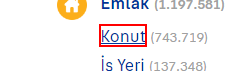
Workflow: Main

Step 1: click on the link 'Konut' in window 'sahibinden.com *' (chrome.exe)

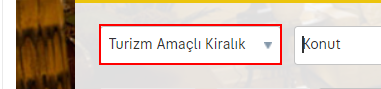
Step 2: select [emlakdurumu] in the element

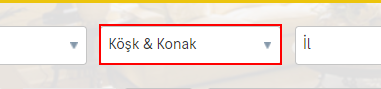
Step 3: select [konuttipi] in the element

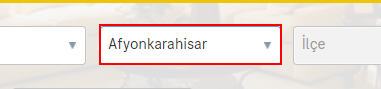
Step 4: select [ıl] in the element

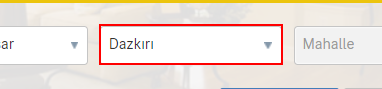
Step 5: select [ılce] in the element

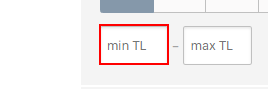
Step 6: type [MinimumFiyat.ToString] into the text box

Step 7: type [MaksimumFiyat.ToString] into the text box (same screen as step 6)

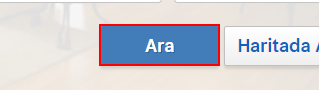
Step 8: click on the link 'Ara'

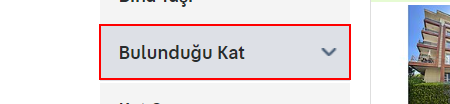
Step 9: click on the dt (repeated 2 times)

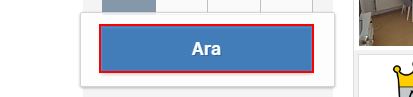
Step 11: click on the button 'Ara'

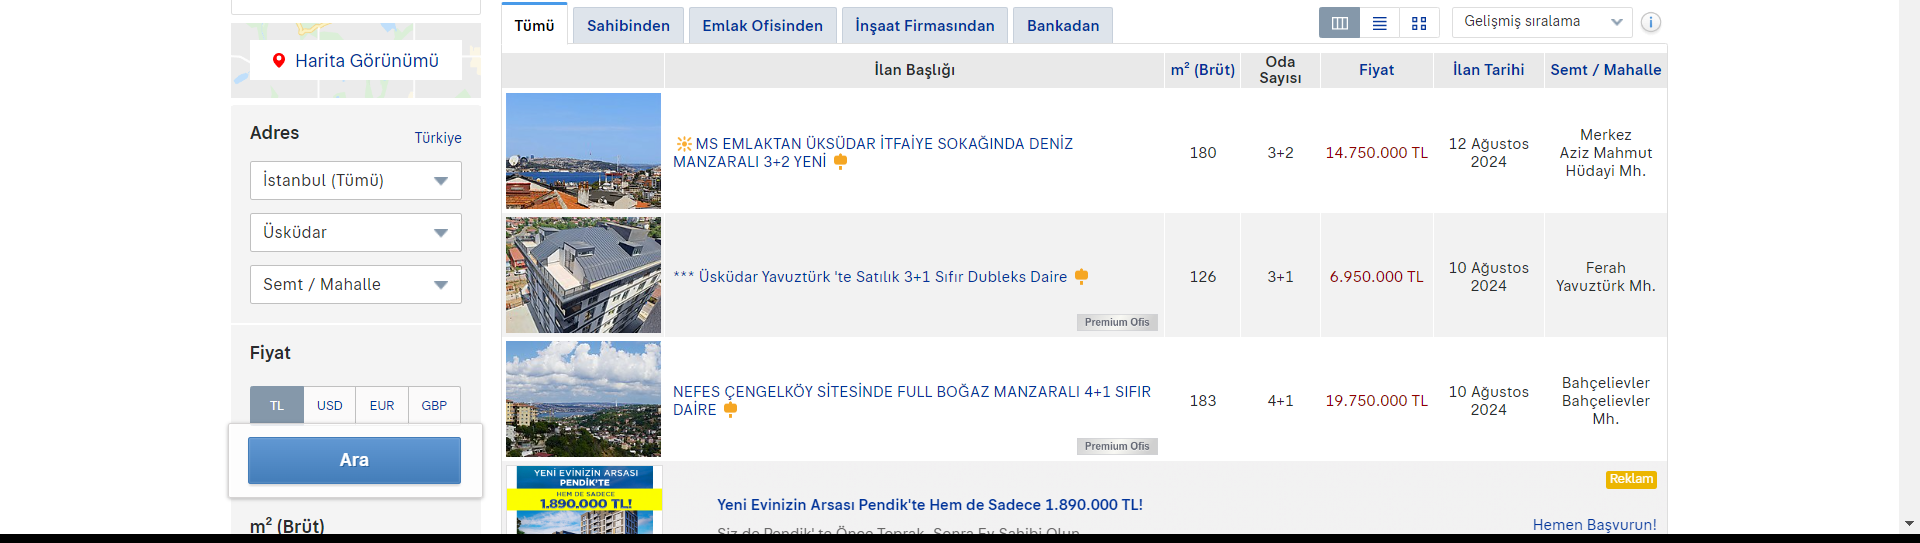
Step 12: get-text